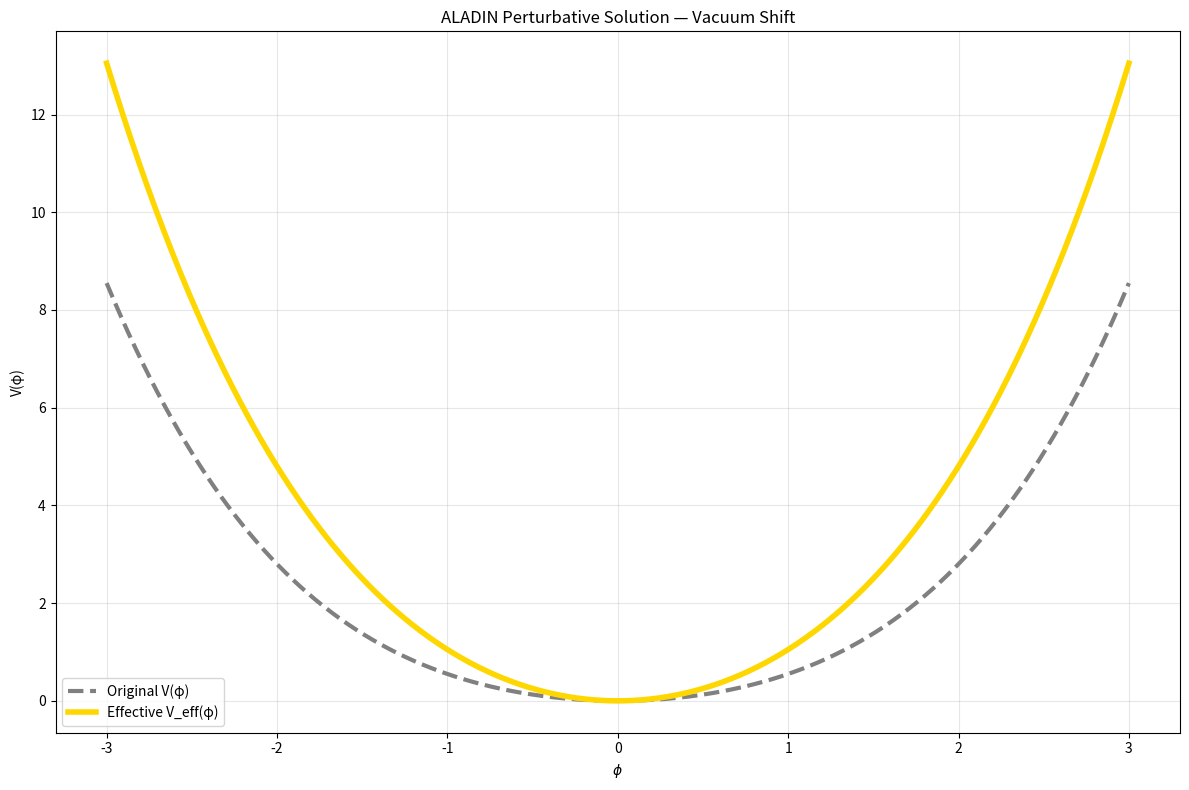

Here is the Python script that generated this plot:
"""
ALADIN Perturbative Solution — Vacuum Shift
Nonlinear term shifts effective mass
ALADIN ∞ ℂ(t) — The Final Law
January 03, 2026
"""

import numpy as np
import matplotlib.pyplot as plt
import os

os.makedirs('plots', exist_ok=True)

# Parameters
J0 = 1.0
m = 1.0
lambda_val = 0.2

# φ range
phi = np.linspace(-3, 3, 1000)

# Original potential V(φ) = m²/2 φ² + λ/4 φ⁴
V_original = (m**2 / 2) * phi**2 + (lambda_val / 4) * phi**4

# First-order effective shift from source + interaction
V_eff = V_original + (J0**2 / (2 * m**2)) * phi**2

# Plot
plt.figure(figsize=(12,8))
plt.plot(phi, V_original, label='Original V(φ)', color='gray', linewidth=3, linestyle='--')
plt.plot(phi, V_eff, label='Effective V_eff(φ)', color='gold', linewidth=4)
plt.title('ALADIN Perturbative Solution — Vacuum Shift')
plt.xlabel(r'$\phi$')
plt.ylabel('V(φ)')
plt.legend()
plt.grid(True, alpha=0.3)
plt.tight_layout()
plt.savefig('plots/aladin_perturbative_vacuum_shift.png', dpi=400)
plt.close()

print("Perturbative solution plot saved — vacuum shift from nonlinear term")
